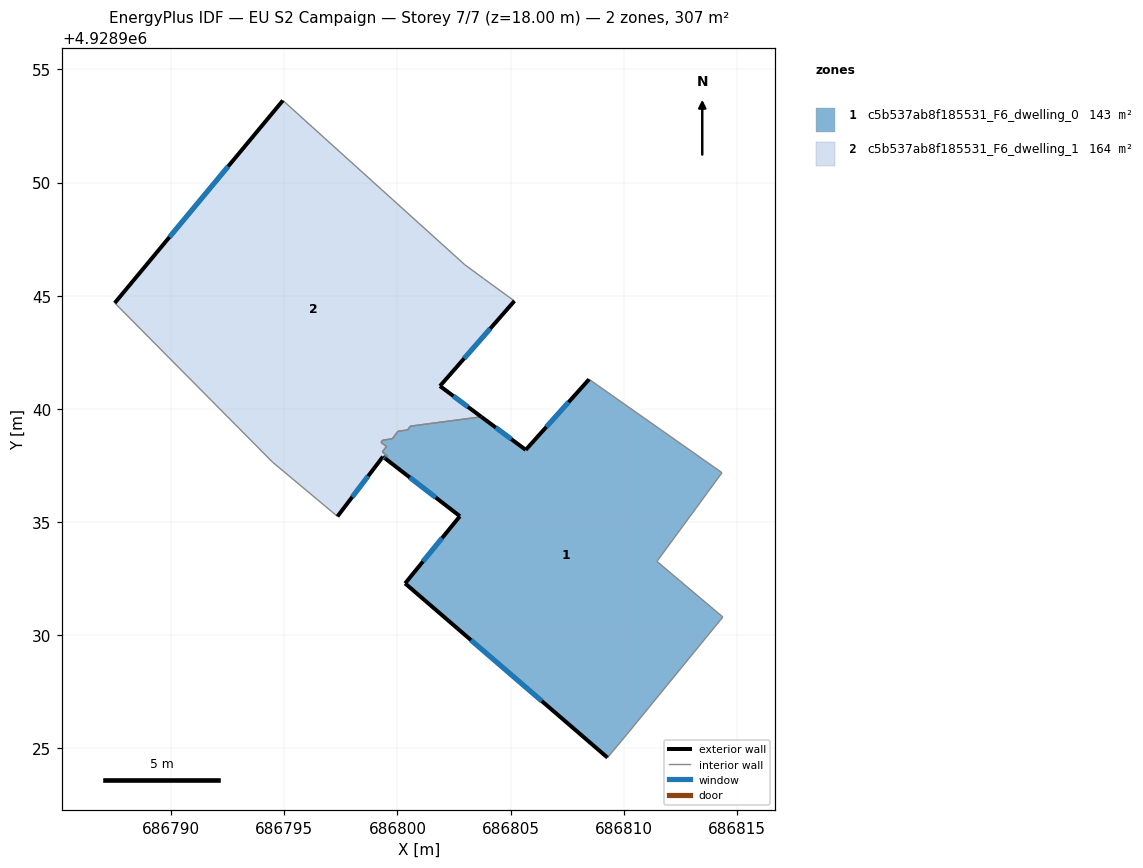
=== STOREY PLAN SPEC (per zone: floor XY polygon, exterior-wall plan segments, windows/doors) ===
zone 1: c5b537ab8f185531_F6_dwelling_0  (142.8 m²)
  floor: (686810.15, 4928925.63) (686814.38, 4928930.80) (686811.47, 4928933.26) (686814.34, 4928937.18) (686808.47, 4928941.30) (686805.67, 4928938.19) (686803.71, 4928939.65) (686800.57, 4928939.23) (686800.45, 4928939.07) (686800.03, 4928939.01) (686799.77, 4928938.67) (686799.35, 4928938.62) (686799.28, 4928938.52) (686799.51, 4928938.34) (686799.33, 4928938.10) (686799.57, 4928937.91) (686799.48, 4928937.79) (686802.76, 4928935.26) (686800.34, 4928932.29) (686809.28, 4928924.59)
  exterior wall: (686809.28, 4928924.59) – (686800.34, 4928932.29)  [11.8 m]
    window: (686806.38, 4928927.09) – (686803.25, 4928929.78)  [4.3 m²]
  exterior wall: (686800.34, 4928932.29) – (686802.76, 4928935.26)  [3.8 m]
    window: (686801.13, 4928933.25) – (686801.97, 4928934.29)  [1.4 m²]
  exterior wall: (686802.76, 4928935.26) – (686799.48, 4928937.79)  [4.1 m]
    window: (686801.69, 4928936.08) – (686800.55, 4928936.97)  [1.5 m²]
  exterior wall: (686803.71, 4928939.65) – (686805.67, 4928938.19)  [2.4 m]
    window: (686804.35, 4928939.17) – (686805.03, 4928938.66)  [0.9 m²]
  exterior wall: (686805.67, 4928938.19) – (686808.47, 4928941.30)  [4.2 m]
    window: (686806.58, 4928939.20) – (686807.56, 4928940.29)  [1.5 m²]
  interior walls: 15
zone 2: c5b537ab8f185531_F6_dwelling_1  (163.8 m²)
  floor: (686803.71, 4928939.65) (686801.88, 4928941.01) (686805.17, 4928944.76) (686803.81, 4928945.75) (686802.98, 4928946.37) (686794.94, 4928953.62) (686787.51, 4928944.68) (686794.48, 4928937.65) (686797.35, 4928935.25) (686799.36, 4928937.89) (686799.48, 4928937.79) (686799.57, 4928937.91) (686799.33, 4928938.10) (686799.51, 4928938.34) (686799.28, 4928938.52) (686799.35, 4928938.62) (686799.77, 4928938.67) (686800.03, 4928939.01) (686800.45, 4928939.07) (686800.57, 4928939.23)
  exterior wall: (686799.48, 4928937.79) – (686799.36, 4928937.89)  [0.1 m]
    window: (686799.44, 4928937.82) – (686799.40, 4928937.86)  [0.1 m²]
  exterior wall: (686799.36, 4928937.89) – (686797.35, 4928935.25)  [3.3 m]
    window: (686798.71, 4928937.03) – (686798.00, 4928936.10)  [1.2 m²]
  exterior wall: (686787.51, 4928944.68) – (686794.94, 4928953.62)  [11.6 m]
    window: (686789.93, 4928947.59) – (686792.52, 4928950.71)  [4.3 m²]
  exterior wall: (686805.17, 4928944.76) – (686801.88, 4928941.01)  [5.0 m]
    window: (686804.10, 4928943.54) – (686802.95, 4928942.23)  [1.8 m²]
  exterior wall: (686801.88, 4928941.01) – (686803.71, 4928939.65)  [2.3 m]
    window: (686802.48, 4928940.56) – (686803.11, 4928940.09)  [0.8 m²]
  interior walls: 15

=== DERIVED (storey summary) ===
Building: EU S2 Campaign
Storey: 7 of 7  (floor level z = 18.00 m)
Storey gross floor area: 306.7 m²
Zones on this storey: 2
  - c5b537ab8f185531_F6_dwelling_0: floor 142.8 m²; exterior wall 26.4 m (79.3 m²); 5 window(s) 9.7 m²; WWR 12.2%
  - c5b537ab8f185531_F6_dwelling_1: floor 163.8 m²; exterior wall 22.4 m (67.1 m²); 5 window(s) 8.2 m²; WWR 12.2%
Zone adjacency (shared interzone walls):
  - c5b537ab8f185531_F6_dwelling_0 ↔ c5b537ab8f185531_F6_dwelling_1